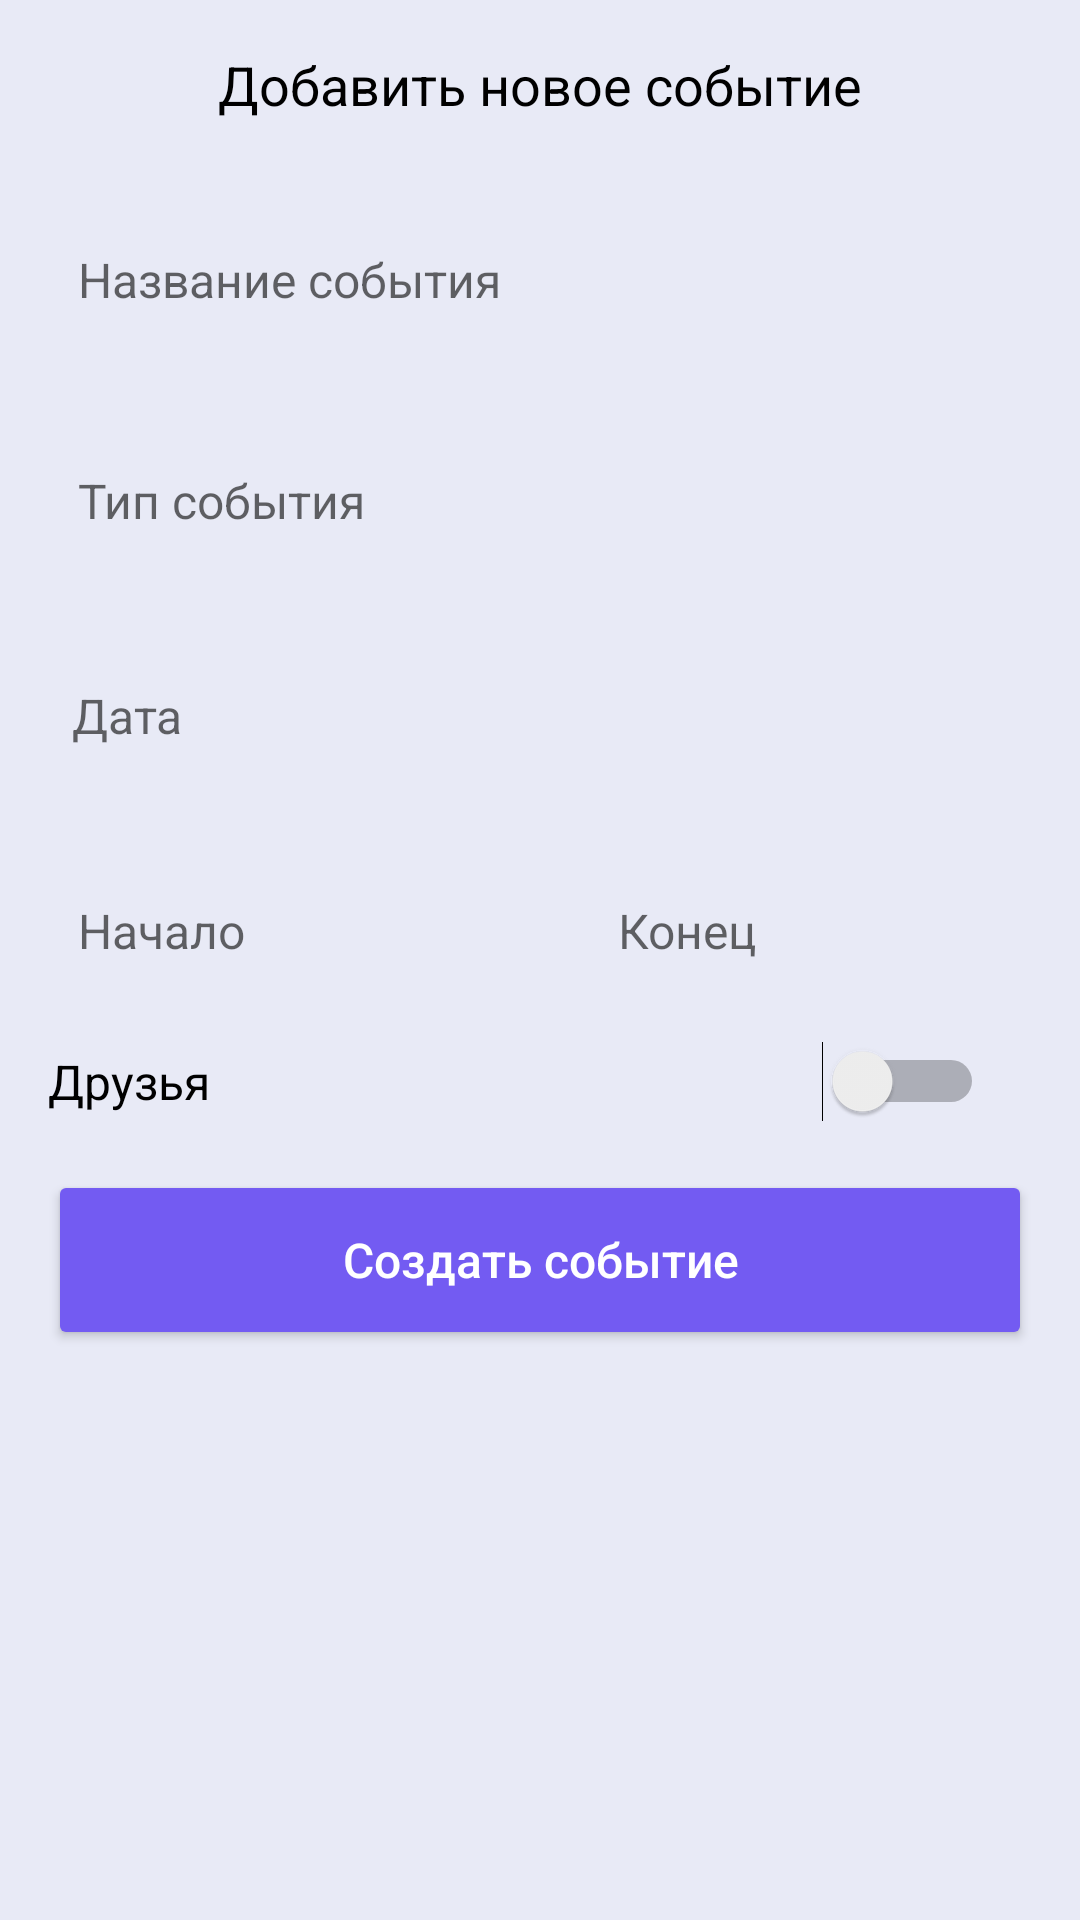

Produce the Android XML layout that renders to this screen, including the resource entries it uses.
<!-- AndroidManifest.xml: application theme Theme.Calendar -->
<!-- res/layout/fragment_add_event.xml -->
<?xml version="1.0" encoding="utf-8"?>
<LinearLayout xmlns:android="http://schemas.android.com/apk/res/android"
    xmlns:tools="http://schemas.android.com/tools"
    android:layout_width="match_parent"
    android:layout_height="wrap_content"
    android:orientation="vertical"
    android:padding="@dimen/value_16_dp">

    <TextView
        android:id="@+id/titleTextView"
        android:layout_width="wrap_content"
        android:layout_height="wrap_content"
        android:text="@string/add_new_event"
        android:textSize="18sp"
        android:layout_gravity="center_horizontal"/>

    <EditText
        android:id="@+id/eventNameEditText"
        android:layout_width="match_parent"
        android:layout_height="wrap_content"
        android:layout_marginTop="@dimen/value_32_dp"
        android:padding="@dimen/value_10_dp"
        android:background="@drawable/custom_edit_text"
        android:hint="@string/name_event"/>

    <EditText
        android:id="@+id/eventTypeEditText"
        android:layout_width="match_parent"
        android:layout_height="wrap_content"
        android:layout_marginTop="@dimen/value_32_dp"
        android:padding="@dimen/value_10_dp"
        android:background="@drawable/custom_edit_text"
        android:hint="@string/type_event"/>

    <TextView
        android:id="@+id/dateTextView"
        android:layout_width="match_parent"
        android:layout_height="wrap_content"
        android:layout_marginTop="@dimen/value_32_dp"
        android:hint="@string/date"
        android:drawableEnd="@drawable/calendar_img_event"
        android:textColor="@color/black"
        android:padding="@dimen/value_8_dp" />

    <LinearLayout
        android:layout_width="match_parent"
        android:layout_height="wrap_content"
        android:orientation="horizontal"
        android:layout_marginTop="@dimen/value_32_dp">

        <EditText
            android:id="@+id/startTimeEditText"
            android:layout_width="0dp"
            android:layout_height="wrap_content"
            android:layout_weight="1"
            android:padding="@dimen/value_10_dp"
            android:background="@drawable/custom_edit_text"
            android:drawableEnd="@drawable/time_img"
            android:layout_marginRight="@dimen/value_16_dp"
            android:hint="@string/start"/>

        <EditText
            android:id="@+id/endTimeEditText"
            android:layout_width="0dp"
            android:layout_height="wrap_content"
            android:layout_weight="1"
            android:padding="@dimen/value_10_dp"
            android:background="@drawable/custom_edit_text"
            android:drawableEnd="@drawable/time_img"
            android:layout_marginLeft="@dimen/value_16_dp"
            android:hint="@string/end"/>
    </LinearLayout>

    <LinearLayout
        android:layout_width="match_parent"
        android:layout_height="wrap_content"
        android:orientation="horizontal"
        android:layout_marginTop="@dimen/value_16_dp">

        <TextView
            android:id="@+id/switchTextView"
            android:layout_width="wrap_content"
            android:layout_height="wrap_content"
            android:text="@string/friends"
            android:layout_weight="5"
            android:layout_gravity="center_vertical"
            android:paddingEnd="@dimen/value_16_dp"/>

        <Switch
            android:id="@+id/friendsSwitch"
            android:layout_width="wrap_content"
            android:layout_height="wrap_content"
            android:layout_gravity="center_vertical"
            android:paddingEnd="@dimen/value_16_dp"
            tools:ignore="UseSwitchCompatOrMaterialXml" />
    </LinearLayout>

    <Button
        android:id="@+id/createEventButton"
        android:layout_width="match_parent"
        android:layout_height="@dimen/value_60_dp"
        android:layout_marginTop="@dimen/value_16_dp"
        style="@style/ButtonStyle"
        android:text="@string/create_event"/>

</LinearLayout>
<!-- resources referenced by this layout -->
<resources>
  <color name="black">#FF000000</color>
  <dimen name="value_10_dp">10dp</dimen>
  <dimen name="value_16_dp">16dp</dimen>
  <dimen name="value_32_dp">32dp</dimen>
  <dimen name="value_60_dp">60dp</dimen>
  <dimen name="value_8_dp">8dp</dimen>
  <string name="add_new_event">Добавить новое событие</string>
  <string name="create_event">Создать событие</string>
  <string name="date">Дата</string>
  <string name="end">Конец</string>
  <string name="friends">Друзья</string>
  <string name="name_event">Название события</string>
  <string name="start">Начало</string>
  <string name="type_event">Тип события</string>
  <style name="ButtonStyle">
          <item name="backgroundTint">@color/background_button</item>
          <item name="android:textColor">@color/white</item>
      </style>
  <style name="Theme.Calendar" parent="Theme.MaterialComponents.DayNight.NoActionBar">
          <item name="colorPrimary">@color/light_background</item>
          <item name="colorPrimaryDark">@color/light_background</item>
          <item name="colorAccent">@color/teal_200</item>
          <item name="titleTextColor">@color/black</item>
          <item name="android:textColor">@color/black</item>
          <item name="android:textSize">16sp</item>
          <item name="android:textAllCaps">false</item>
          <item name="android:windowBackground">@color/light_background</item>
      </style>
  <color name="background_button">#735BF2</color>
  <color name="white">#FFFFFFFF</color>
  <color name="light_background">#E8EAF6</color>
  <color name="teal_200">#FF03DAC5</color>
</resources>
